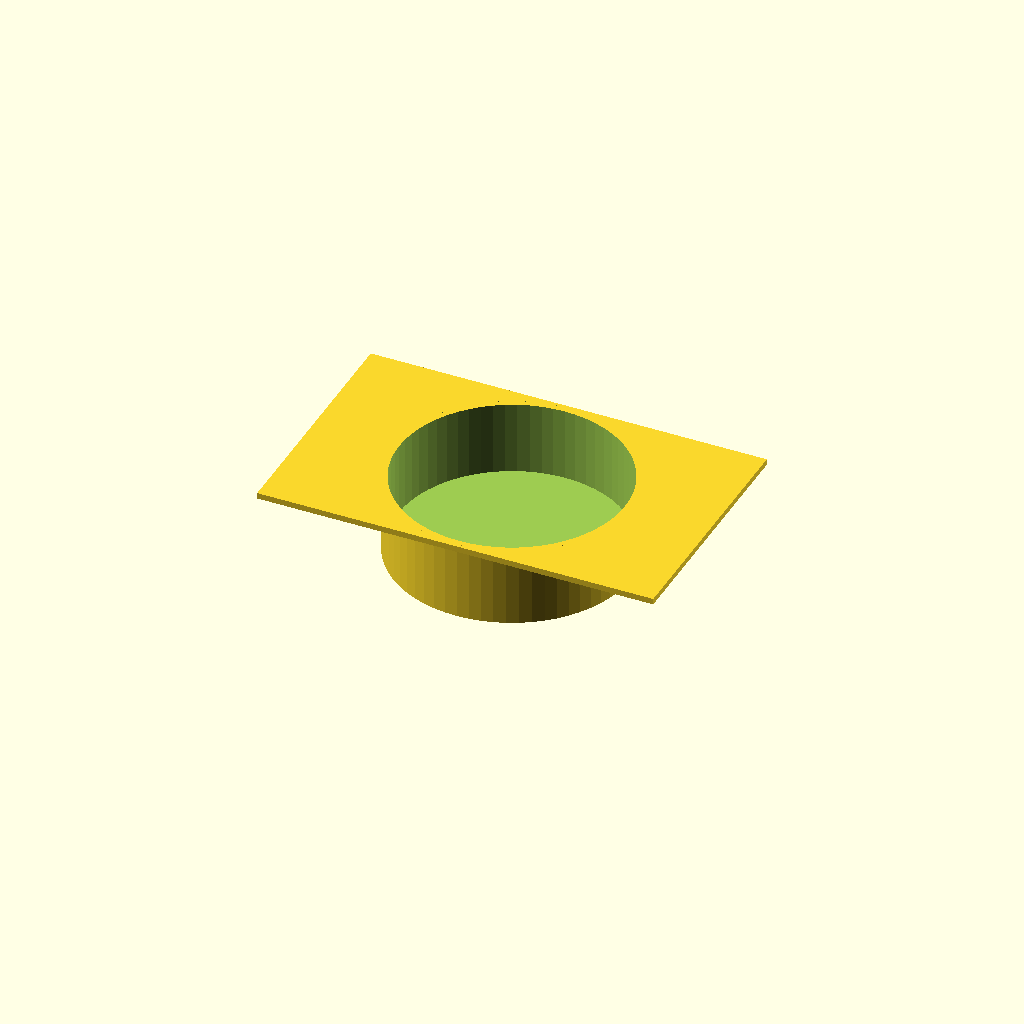
Cell 1: the model at its default parameters.
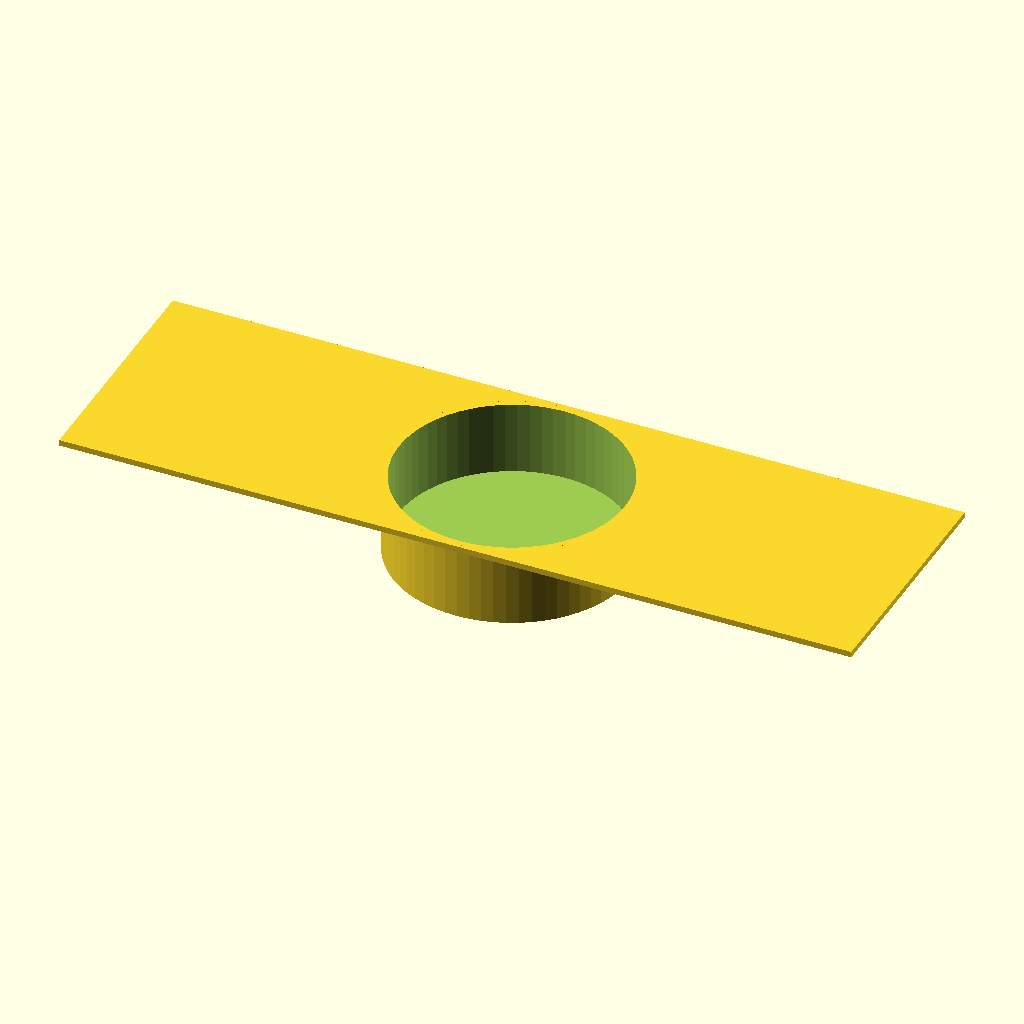
Cell 2: laenge = 400 (everything else at default).
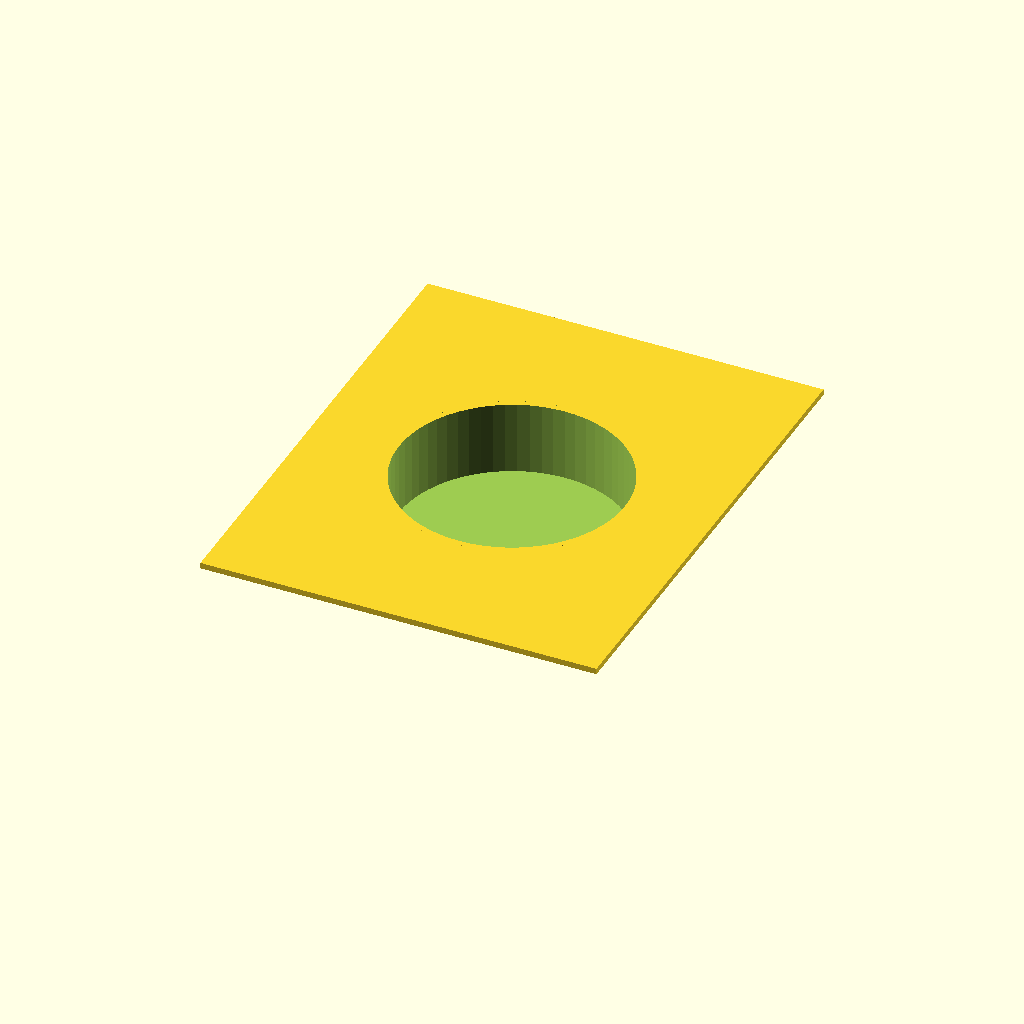
Cell 3: breite = 246 (everything else at default).
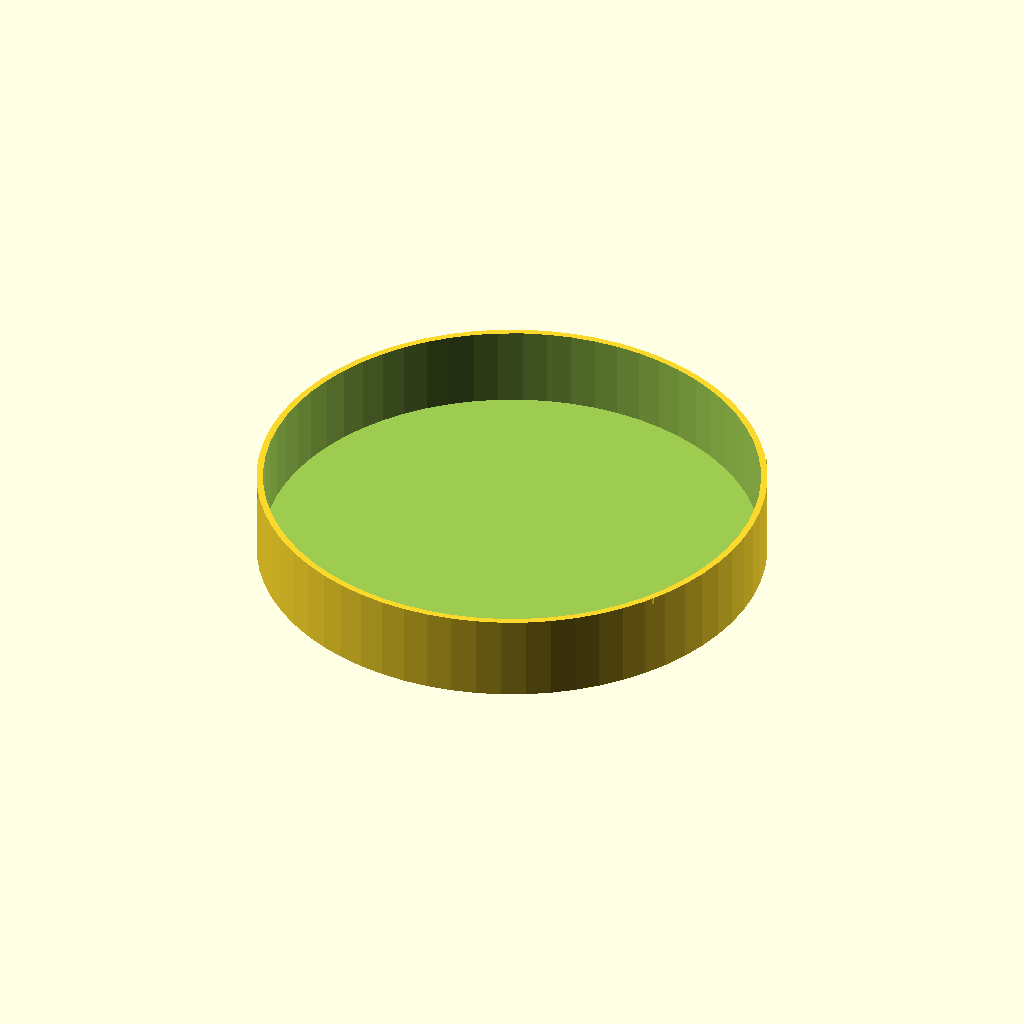
Cell 4: the same model with flaschen_dm = 228.
All cells are drawn from one camera (rotation 55°, 0°, 25°, orthographic, colour scheme Cornfield), so only the parameter changes between them.
OpenSCAD source file EinsatzKueche.scad:
// ============================================================
// Parametrische Flaschenhalterung mit Eckstützen und Zylinderaufnahme
// ============================================================
// Aufbau:
//   z =  platten_dicke  → Oberkante Platte = Öffnung Zylinder (bündig)
//   z =  0              → Unterkante Platte
//   z = -stuetzen_hoehe → Unterkante Stützen / max. Boden Zylinder
// ============================================================

// --- Parameter (anpassbar) ---
laenge            = 200;  // Länge der Grundplatte in mm
breite            = 123;  // Breite der Grundplatte in mm
stuetzen_hoehe    =  50;  // Höhe der Eckstützen in mm
flaschen_dm       = 114;  // Innendurchmesser des Zylinders (Flaschendurchmesser) in mm
zylinder_tiefe    =  40;  // Gewünschte Tiefe des Zylinders in mm
                          // Wird automatisch auf stuetzen_hoehe begrenzt!
mit_stuetzen      = false; // true = Eckstützen an / false = Eckstützen aus

// --- Konstanten ---
platten_dicke     =   3;  // Dicke der Grundplatte in mm (0,3 cm)
stuetzen_breite   =   5;  // Querschnitt der quadratischen Stützen in mm (0,5 cm)
wandstaerke       =   3;  // Wandstärke des Zylinders in mm

// --- Effektive Zylindertiefe: nie tiefer als die Stützen ---
eff_tiefe = min(zylinder_tiefe, stuetzen_hoehe);

// --- Kreisauflösung ---
$fn = 64;

// ============================================================
// Modul: Grundplatte mit Ausschnitt für den Zylinder
// ============================================================
module grundplatte() {
    difference() {
        translate([-laenge/2, -breite/2, 0])
            cube([laenge, breite, platten_dicke]);

        // Ausschnitt für Zylinder (Außen-DM)
        translate([0, 0, -0.1])
            cylinder(h = platten_dicke + 0.2, d = flaschen_dm + 2 * wandstaerke);
    }
}

// ============================================================
// Modul: Hohler Zylinder hängt UNTER der Grundplatte.
// ============================================================
module flaschenhalter() {
    translate([0, 0, platten_dicke - eff_tiefe])
        difference() {
            cylinder(h = eff_tiefe, d = flaschen_dm + 2 * wandstaerke);
            translate([0, 0, wandstaerke])
                cylinder(h = eff_tiefe, d = flaschen_dm);
        }
}

// ============================================================
// Modul: Eine einzelne Eckstütze
// ============================================================
module stuetze() {
    cube([stuetzen_breite, stuetzen_breite, stuetzen_hoehe]);
}

// ============================================================
// Modul: Alle vier Eckstützen positionieren
// ============================================================
module eckstuetzen() {
    x = laenge/2 - stuetzen_breite;
    y = breite/2  - stuetzen_breite;

    // Vorne links
    translate([-laenge/2, -breite/2, -stuetzen_hoehe]) stuetze();
    // Vorne rechts
    translate([x,          -breite/2, -stuetzen_hoehe]) stuetze();
    // Hinten links
    translate([-laenge/2,  y,         -stuetzen_hoehe]) stuetze();
    // Hinten rechts
    translate([x,          y,         -stuetzen_hoehe]) stuetze();
}

// ============================================================
// Zusammenbau
// ============================================================
union() {
    grundplatte();
    flaschenhalter();
    if (mit_stuetzen) {
        eckstuetzen();
    }
}
Parameter table extracted from the source (name, type, default, range or options):
laenge: number, default 200
breite: number, default 123
stuetzen_hoehe: number, default 50
flaschen_dm: number, default 114
zylinder_tiefe: number, default 40
mit_stuetzen: bool, default false
platten_dicke: number, default 3
stuetzen_breite: number, default 5
wandstaerke: number, default 3
